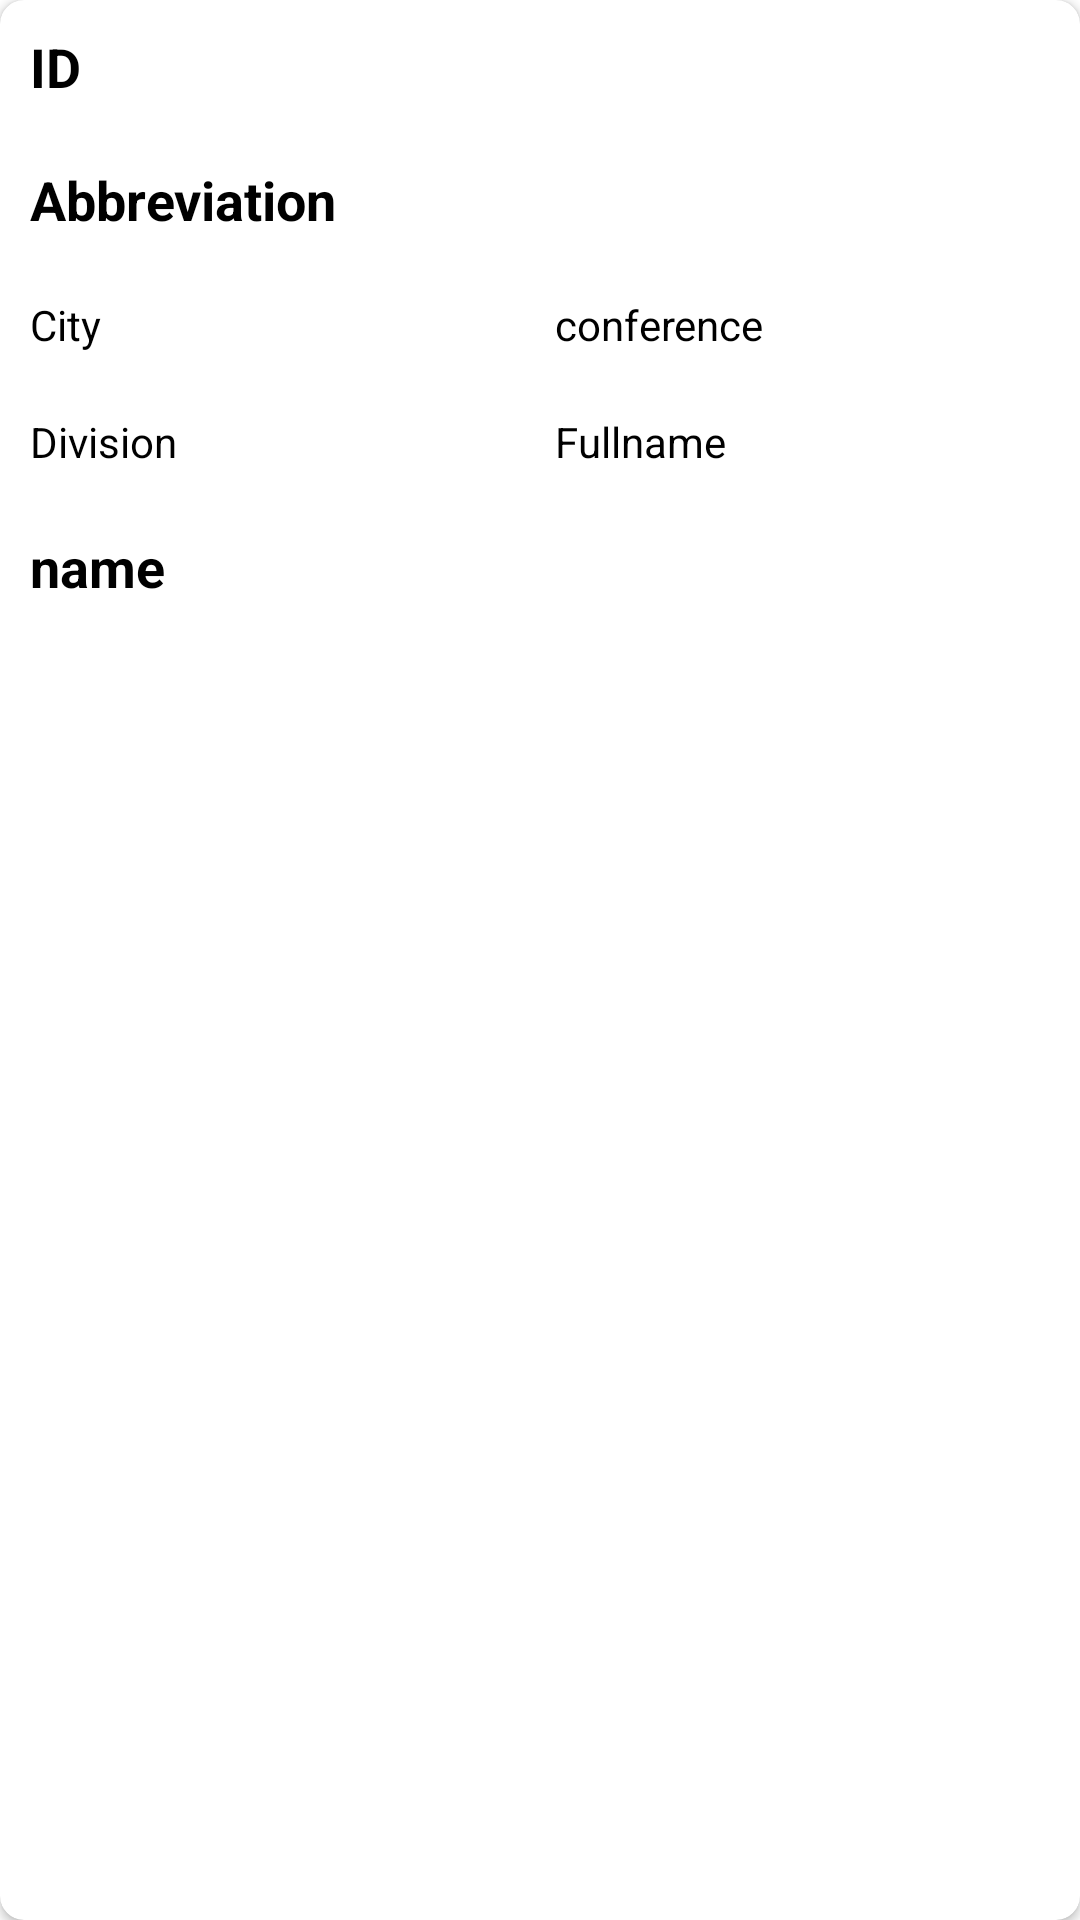

Here is an Android app screen rendered from its layout file. Give the layout XML and the strings, colors and styles it references.
<!-- AndroidManifest.xml: application theme Theme.NBACARD -->
<!-- res/layout/customcard.xml -->
<?xml version="1.0" encoding="utf-8"?>
<androidx.cardview.widget.CardView
xmlns:android="http://schemas.android.com/apk/res/android"
xmlns:app="http://schemas.android.com/apk/res-auto"
android:layout_width="match_parent"
android:layout_height="wrap_content"
android:layout_margin="8dp"
android:elevation="8dp"
app:cardCornerRadius="8dp">

<LinearLayout
    android:layout_width="match_parent"
    android:layout_height="wrap_content"
    android:orientation="vertical">

    <TextView
        android:id="@+id/idid"
        android:layout_width="match_parent"
        android:layout_height="wrap_content"
        android:layout_margin="5dp"
        android:padding="5dp"
        android:text="ID"
        android:textColor="@color/black"
        android:textSize="18sp"
        android:textStyle="bold" />

    
    <TextView
        android:id="@+id/abbreviation"
        android:layout_width="match_parent"
        android:layout_height="wrap_content"
        android:layout_margin="5dp"
        android:padding="5dp"
        android:text="Abbreviation"
        android:textColor="@color/black"
        android:textSize="18sp"
        android:textStyle="bold" />

    <LinearLayout
        android:layout_width="match_parent"
        android:layout_height="wrap_content"
        android:layout_margin="5dp"
        android:orientation="horizontal"
        android:weightSum="2">

        
        <TextView
            android:id="@+id/city"
            android:layout_width="0dp"
            android:layout_height="wrap_content"
            android:layout_weight="1"
            android:padding="5dp"
            android:text="City"
            android:textColor="@color/black" />

        
        <TextView
            android:id="@+id/conference"
            android:layout_width="0dp"
            android:layout_height="wrap_content"
            android:layout_weight="1"
            android:padding="5dp"
            android:text="conference"
            android:textColor="@color/black" />
    </LinearLayout>
    <LinearLayout
        android:layout_width="match_parent"
        android:layout_height="wrap_content"
        android:layout_margin="5dp"
        android:orientation="horizontal"
        android:weightSum="2">

        
        <TextView
            android:id="@+id/division"
            android:layout_width="0dp"
            android:layout_height="wrap_content"
            android:layout_weight="1"
            android:padding="5dp"
            android:text="Division"
            android:textColor="@color/black" />

        
        <TextView
            android:id="@+id/full_name"
            android:layout_width="0dp"
            android:layout_height="wrap_content"
            android:layout_weight="1"
            android:padding="5dp"
            android:text="Fullname"
            android:textColor="@color/black" />
    </LinearLayout>
    <TextView
        android:id="@+id/name"
        android:layout_width="match_parent"
        android:layout_height="wrap_content"
        android:layout_margin="5dp"
        android:padding="5dp"
        android:text="name"
        android:textColor="@color/black"
        android:textSize="18sp"
        android:textStyle="bold" />

</LinearLayout>

</androidx.cardview.widget.CardView>
<!-- resources referenced by this layout -->
<resources>
  <style name="Theme.NBACARD" parent="Theme.MaterialComponents.DayNight.DarkActionBar">
          
          <item name="colorPrimary">@color/purple_500</item>
          <item name="colorPrimaryVariant">@color/purple_700</item>
          <item name="colorOnPrimary">@color/white</item>
          
          <item name="colorSecondary">@color/teal_200</item>
          <item name="colorSecondaryVariant">@color/teal_700</item>
          <item name="colorOnSecondary">@color/black</item>
          
          <item name="android:statusBarColor" tools:targetApi="l">?attr/colorPrimaryVariant</item>
          
      </style>
  <!-- not gathered from this repository: default colours our renderer supplied (Android Studio template values) -->
  <color name="purple_500">#FF6200EE</color>
  <color name="purple_700">#FF3700B3</color>
  <color name="teal_200">#FF03DAC5</color>
  <color name="teal_700">#FF018786</color>
  <color name="black">#FF000000</color>
  <color name="white">#FFFFFFFF</color>
</resources>
